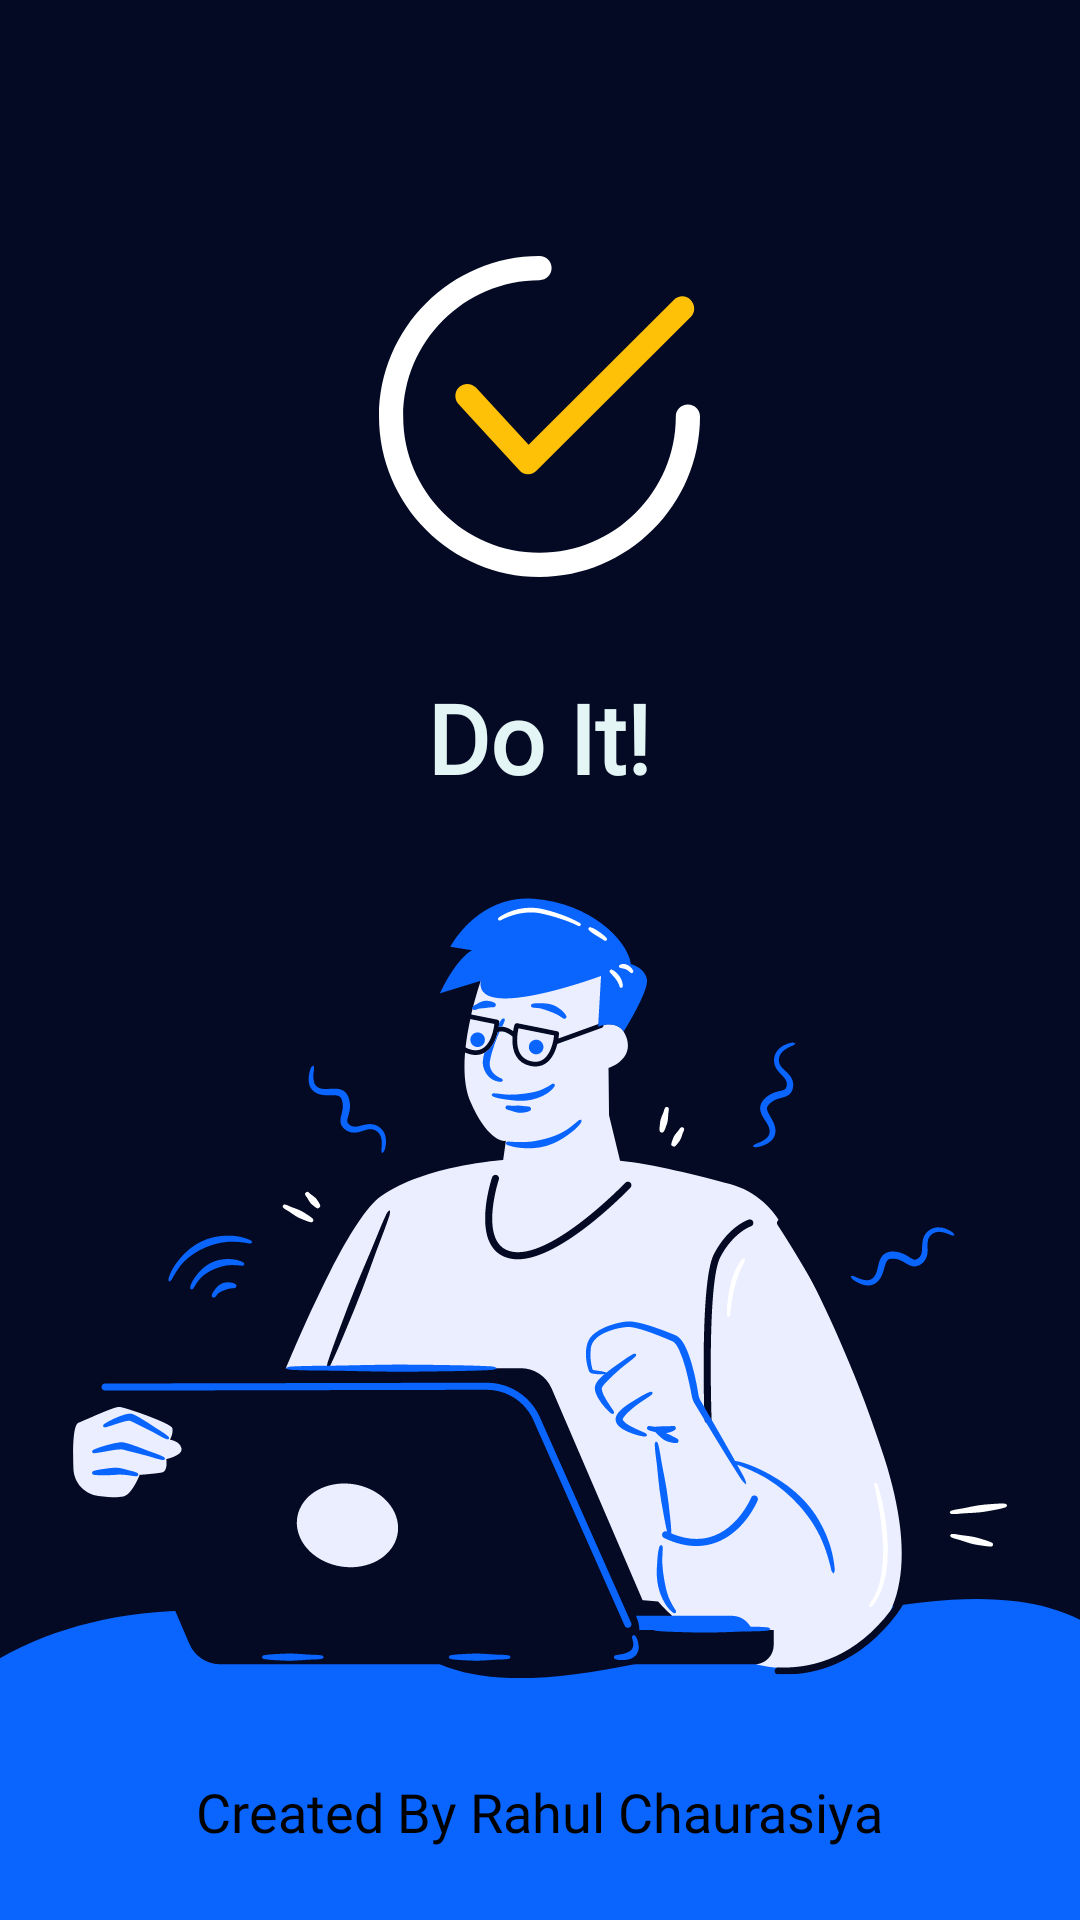

Produce the Android XML layout that renders to this screen, including the resource entries it uses.
<!-- AndroidManifest.xml: application theme Theme.DoList -->
<!-- res/layout/activity_splash_home.xml -->
<?xml version="1.0" encoding="utf-8"?>
<androidx.constraintlayout.widget.ConstraintLayout xmlns:android="http://schemas.android.com/apk/res/android"
    xmlns:app="http://schemas.android.com/apk/res-auto"
    xmlns:tools="http://schemas.android.com/tools"
    android:layout_width="match_parent"
    android:layout_height="match_parent">

    <ImageView
        android:layout_width="match_parent"
        android:layout_height="match_parent"
        android:scaleType = "centerCrop"
        app:layout_constraintBottom_toBottomOf="parent"
        app:layout_constraintEnd_toEndOf="parent"
        app:layout_constraintHorizontal_bias="0.5"
        app:layout_constraintStart_toStartOf="parent"
        app:layout_constraintTop_toTopOf="parent"
        app:srcCompat="@drawable/splash_back" />

    <ImageView
        android:id="@+id/imageViewLogo"
        android:layout_width="156dp"
        android:layout_height="107dp"
        app:layout_constraintBottom_toBottomOf="parent"
        app:layout_constraintEnd_toEndOf="parent"
        app:layout_constraintHorizontal_bias="0.498"
        app:layout_constraintStart_toStartOf="parent"
        app:layout_constraintTop_toTopOf="parent"
        app:layout_constraintVertical_bias="0.16"
        app:srcCompat="@drawable/ic_splash_check" />

    <TextView
        android:layout_width="wrap_content"
        android:layout_height="wrap_content"
        android:layout_marginTop="32dp"
        android:fontFamily="@font/merienda_one"
        android:text="Do It!"
        android:textColor="@color/profile_white"
        android:textSize="32sp"
        android:textStyle="bold"
        app:layout_constraintEnd_toEndOf="@+id/imageViewLogo"
        app:layout_constraintStart_toStartOf="@+id/imageViewLogo"
        app:layout_constraintTop_toBottomOf="@+id/imageViewLogo" />

    <TextView
        android:layout_width="wrap_content"
        android:layout_height="wrap_content"
        android:layout_marginBottom="24dp"
        android:fontFamily="@font/chivo"
        android:text="Created By Rahul Chaurasiya"
        android:textColor="@color/splash_back"
        android:textSize="18sp"
        app:layout_constraintBottom_toBottomOf="parent"
        app:layout_constraintEnd_toEndOf="parent"
        app:layout_constraintStart_toStartOf="parent" />
</androidx.constraintlayout.widget.ConstraintLayout>
<!-- resources referenced by this layout -->
<resources>
  <color name="profile_white">#e3f6f5</color>
  <color name="splash_back">#010101</color>
  <!-- drawable ic_splash_check (drawable) -->
  <vector xmlns:android="http://schemas.android.com/apk/res/android"
      android:width="415.869dp"
      android:height="415.869dp"
      android:viewportWidth="415.869"
      android:viewportHeight="415.869">
    <path
        android:pathData="M193.306,282.645L193.306,282.645c-4.702,0 -8.882,-2.09 -11.494,-5.224l-78.89,-85.682c-5.747,-6.269 -5.224,-16.196 1.045,-21.943c6.269,-5.747 16.196,-5.224 21.943,1.045l67.918,73.665L381.91,56.947c6.269,-6.269 16.196,-6.269 21.943,0c5.747,6.269 6.269,16.196 0,21.943L204.278,277.943C201.665,281.078 197.486,282.645 193.306,282.645z"
        android:fillColor="@color/focus_yellow"/>
    <path
        android:pathData="M207.935,415.869C93.518,415.869 0,322.351 0,207.935S93.518,0 207.935,0c8.882,0 15.673,6.792 15.673,15.673s-6.792,15.673 -15.673,15.673c-97.176,0 -176.588,79.412 -176.588,176.588s79.412,176.588 176.588,176.588s176.588,-79.412 176.588,-176.588c0,-8.882 6.792,-15.673 15.673,-15.673s15.673,6.792 15.673,15.673C415.869,322.351 322.351,415.869 207.935,415.869z"
        android:fillColor="@color/white"/>
  </vector>
  <!-- drawable splash_back: png bitmap (drawable, 81487 bytes) -->
  <style name="Theme.DoList" parent="Theme.AppCompat.Light.DarkActionBar">
          
          <item name="colorPrimary">@color/purple_200</item>
          <item name="colorPrimaryVariant">@color/purple_700</item>
          <item name="colorOnPrimary">@color/white</item>
          
          <item name="colorSecondary">@color/teal_200</item>
          <item name="colorSecondaryVariant">@color/teal_700</item>
          <item name="colorOnSecondary">@color/black</item>
  
          <item name="titleTextColor">@color/status_bar_title</item>
          
          <item name="android:statusBarColor" tools:targetApi="l">?attr/colorPrimaryVariant</item>
          
      </style>
  <color name="focus_yellow">#ffc107</color>
  <color name="white">#FFFFFFFF</color>
  <color name="purple_200">#FFBB86FC</color>
  <color name="purple_700">#FF3700B3</color>
  <color name="teal_200">#FF03DAC5</color>
  <color name="teal_700">#FF018786</color>
  <color name="black">#FF000000</color>
  <color name="status_bar_title">#9b45e4</color>
</resources>
